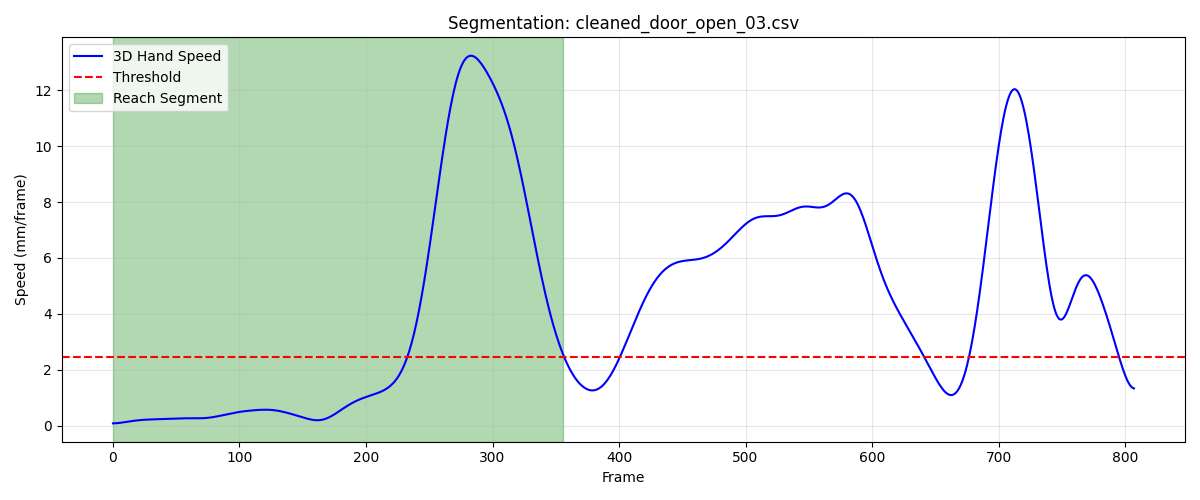

The table this chart was drawn from, first rows:
frame, sub_frame, shoulderr_x, shoulderr_y, shoulderr_z, humr1_x, humr1_y, humr1_z, humr2_x, humr2_y, humr2_z, humr3_x, humr3_y, humr3_z, humr4_x, humr4_y, humr4_z, humr5_x, humr5_y, humr5_z, humr6_x, humr6_y, humr6_z, humr7_x
1, 0, 320.4, -668.7, 665, 367.8, -632.6, 533.7, 375.7, -623.8, 461.7, 363.8, -684.2, 527.8, 322.4, -590.4, 513.9, 372.6, -686.6, 469.3, 335.4, -597.2, 459.3, 347.7
2, 0, 320.5, -668.6, 664.9, 367.9, -632.5, 533.6, 375.7, -623.7, 461.6, 363.9, -684.2, 527.7, 322.5, -590.4, 513.8, 372.7, -686.6, 469.2, 335.4, -597.2, 459.1, 347.7
3, 0, 320.6, -668.5, 664.9, 367.9, -632.5, 533.5, 375.8, -623.7, 461.6, 363.9, -684.1, 527.6, 322.6, -590.3, 513.7, 372.7, -686.6, 469.1, 335.4, -597.2, 459, 347.7
4, 0, 320.6, -668.5, 664.8, 368, -632.5, 533.4, 375.8, -623.7, 461.5, 363.9, -684.1, 527.6, 322.6, -590.3, 513.6, 372.7, -686.5, 469, 335.4, -597.3, 458.9, 347.7
5, 0, 320.7, -668.4, 664.7, 368, -632.4, 533.3, 375.8, -623.7, 461.4, 363.9, -684.1, 527.5, 322.6, -590.3, 513.5, 372.7, -686.6, 469, 335.4, -597.3, 458.8, 347.7
6, 0, 320.7, -668.4, 664.7, 368, -632.5, 533.2, 375.8, -623.7, 461.3, 363.9, -684.1, 527.4, 322.7, -590.3, 513.5, 372.7, -686.6, 468.9, 335.4, -597.3, 458.7, 347.6
7, 0, 320.7, -668.4, 664.6, 368, -632.5, 533.2, 375.8, -623.8, 461.3, 363.9, -684.1, 527.4, 322.7, -590.3, 513.4, 372.7, -686.7, 468.8, 335.4, -597.4, 458.7, 347.6
8, 0, 320.7, -668.3, 664.6, 368, -632.5, 533.1, 375.8, -623.8, 461.2, 363.9, -684.2, 527.4, 322.7, -590.4, 513.3, 372.6, -686.7, 468.8, 335.3, -597.5, 458.6, 347.5
9, 0, 320.7, -668.3, 664.5, 368, -632.6, 533.1, 375.8, -623.9, 461.2, 363.8, -684.2, 527.3, 322.7, -590.4, 513.3, 372.6, -686.8, 468.8, 335.3, -597.5, 458.5, 347.4
10, 0, 320.7, -668.4, 664.5, 367.9, -632.7, 533, 375.7, -624, 461.2, 363.8, -684.3, 527.3, 322.7, -590.5, 513.2, 372.5, -686.9, 468.7, 335.3, -597.6, 458.5, 347.4
11, 0, 320.7, -668.4, 664.5, 367.9, -632.8, 533, 375.7, -624.1, 461.1, 363.7, -684.4, 527.3, 322.6, -590.6, 513.2, 372.4, -687, 468.7, 335.3, -597.7, 458.4, 347.3
12, 0, 320.6, -668.4, 664.4, 367.8, -632.9, 533, 375.6, -624.3, 461.1, 363.6, -684.5, 527.2, 322.6, -590.7, 513.1, 372.3, -687.2, 468.7, 335.2, -597.8, 458.4, 347.1
13, 0, 320.5, -668.5, 664.4, 367.8, -633, 532.9, 375.6, -624.4, 461.1, 363.5, -684.6, 527.2, 322.6, -590.8, 513.1, 372.2, -687.3, 468.7, 335.2, -597.9, 458.4, 347
14, 0, 320.4, -668.6, 664.4, 367.7, -633.2, 532.9, 375.5, -624.6, 461.1, 363.4, -684.8, 527.2, 322.5, -590.9, 513.1, 372.1, -687.5, 468.7, 335.2, -598, 458.4, 346.9
15, 0, 320.3, -668.6, 664.4, 367.6, -633.3, 532.9, 375.4, -624.8, 461.1, 363.2, -684.9, 527.2, 322.5, -591, 513.1, 372, -687.7, 468.7, 335.2, -598.1, 458.4, 346.8
16, 0, 320.2, -668.7, 664.4, 367.5, -633.5, 532.9, 375.3, -624.9, 461.1, 363.1, -685.1, 527.2, 322.4, -591.1, 513, 371.9, -687.8, 468.7, 335.2, -598.2, 458.4, 346.6
17, 0, 320.1, -668.8, 664.4, 367.4, -633.7, 532.9, 375.2, -625.1, 461.1, 362.9, -685.2, 527.2, 322.3, -591.3, 513, 371.7, -688, 468.7, 335.1, -598.4, 458.4, 346.5
18, 0, 319.9, -668.9, 664.4, 367.3, -633.8, 532.9, 375.1, -625.3, 461.1, 362.8, -685.4, 527.2, 322.2, -591.4, 513, 371.5, -688.2, 468.7, 335.1, -598.5, 458.4, 346.3
19, 0, 319.7, -669.1, 664.4, 367.1, -634, 532.9, 375, -625.5, 461.1, 362.6, -685.6, 527.2, 322.1, -591.6, 513, 371.4, -688.4, 468.7, 335, -598.7, 458.4, 346.2
20, 0, 319.6, -669.2, 664.4, 367, -634.2, 532.9, 374.9, -625.7, 461.1, 362.4, -685.8, 527.3, 322.0, -591.7, 513, 371.2, -688.6, 468.8, 334.9, -598.9, 458.4, 346
21, 0, 319.4, -669.3, 664.5, 366.8, -634.4, 533, 374.7, -625.9, 461.1, 362.2, -686, 527.3, 321.9, -591.9, 513.1, 371, -688.8, 468.8, 334.7, -599.1, 458.4, 345.8
22, 0, 319.2, -669.5, 664.5, 366.6, -634.6, 533, 374.6, -626.1, 461.1, 362, -686.1, 527.3, 321.7, -592, 513.1, 370.8, -689, 468.8, 334.5, -599.3, 458.4, 345.6
23, 0, 319, -669.6, 664.5, 366.4, -634.8, 533, 374.4, -626.3, 461.1, 361.7, -686.3, 527.3, 321.5, -592.2, 513.1, 370.5, -689.2, 468.8, 334.3, -599.5, 458.4, 345.4
24, 0, 318.7, -669.8, 664.6, 366.2, -635, 533, 374.2, -626.5, 461.1, 361.5, -686.5, 527.4, 321.4, -592.4, 513.1, 370.3, -689.4, 468.9, 334.1, -599.7, 458.4, 345.1
25, 0, 318.5, -669.9, 664.6, 366, -635.2, 533.1, 374, -626.7, 461.2, 361.3, -686.7, 527.4, 321.2, -592.5, 513.1, 370.1, -689.6, 468.9, 333.9, -599.9, 458.4, 344.9
26, 0, 318.2, -670.1, 664.6, 365.8, -635.4, 533.1, 373.8, -627, 461.2, 361, -687, 527.4, 321, -592.7, 513.2, 369.8, -689.8, 468.9, 333.7, -600.1, 458.5, 344.6
27, 0, 318, -670.2, 664.6, 365.6, -635.6, 533.1, 373.6, -627.2, 461.2, 360.7, -687.2, 527.5, 320.8, -592.9, 513.2, 369.5, -690, 469, 333.5, -600.3, 458.5, 344.4
28, 0, 317.7, -670.4, 664.6, 365.3, -635.8, 533.2, 373.4, -627.4, 461.2, 360.4, -687.4, 527.5, 320.6, -593.1, 513.2, 369.2, -690.3, 469, 333.4, -600.5, 458.5, 344.1
29, 0, 317.4, -670.5, 664.7, 365, -636.1, 533.2, 373.1, -627.7, 461.3, 360.1, -687.6, 527.5, 320.4, -593.3, 513.2, 368.9, -690.5, 469, 333.2, -600.6, 458.5, 343.9
30, 0, 317.1, -670.6, 664.7, 364.8, -636.3, 533.2, 372.9, -627.9, 461.3, 359.8, -687.8, 527.6, 320.1, -593.4, 513.3, 368.6, -690.7, 469.1, 333, -600.8, 458.6, 343.6
31, 0, 316.8, -670.7, 664.7, 364.4, -636.5, 533.3, 372.6, -628.1, 461.4, 359.4, -688, 527.6, 319.9, -593.6, 513.3, 368.3, -690.9, 469.1, 332.8, -600.9, 458.6, 343.3
32, 0, 316.4, -670.8, 664.7, 364.1, -636.6, 533.4, 372.3, -628.2, 461.5, 359.1, -688.2, 527.7, 319.6, -593.7, 513.4, 367.9, -691, 469.2, 332.6, -601, 458.7, 343
33, 0, 316.1, -670.9, 664.8, 363.8, -636.8, 533.4, 372, -628.4, 461.5, 358.7, -688.3, 527.7, 319.4, -593.8, 513.4, 367.6, -691.1, 469.2, 332.3, -601.1, 458.7, 342.8
34, 0, 315.8, -670.9, 664.8, 363.5, -636.9, 533.5, 371.7, -628.5, 461.6, 358.3, -688.4, 527.8, 319.1, -593.9, 513.5, 367.2, -691.3, 469.3, 332, -601.2, 458.8, 342.5
35, 0, 315.4, -671, 664.9, 363.1, -637, 533.6, 371.4, -628.6, 461.7, 357.9, -688.5, 527.9, 318.7, -593.9, 513.6, 366.9, -691.3, 469.4, 331.7, -601.2, 458.9, 342.2
36, 0, 315.1, -671, 665, 362.8, -637, 533.7, 371.1, -628.6, 461.8, 357.6, -688.5, 528, 318.4, -594, 513.7, 366.6, -691.4, 469.5, 331.4, -601.3, 459.0, 341.9
37, 0, 314.8, -671, 665.1, 362.5, -637, 533.8, 370.7, -628.6, 462, 357.2, -688.5, 528.2, 318.1, -594, 513.8, 366.3, -691.4, 469.7, 331, -601.3, 459.1, 341.6
38, 0, 314.5, -671, 665.2, 362.1, -637, 534, 370.4, -628.6, 462.1, 356.9, -688.5, 528.3, 317.7, -594, 513.9, 366, -691.4, 469.8, 330.6, -601.4, 459.2, 341.4
39, 0, 314.2, -671, 665.4, 361.8, -636.9, 534.1, 370.1, -628.6, 462.2, 356.6, -688.5, 528.5, 317.3, -594, 514, 365.7, -691.4, 470, 330.3, -601.4, 459.4, 341.1
40, 0, 313.9, -671.1, 665.5, 361.5, -636.9, 534.2, 369.7, -628.6, 462.4, 356.4, -688.4, 528.6, 317, -594, 514.1, 365.5, -691.3, 470.1, 329.9, -601.4, 459.5, 340.8
41, 0, 313.6, -671.1, 665.6, 361.2, -636.8, 534.4, 369.4, -628.5, 462.5, 356.1, -688.4, 528.8, 316.6, -594, 514.3, 365.2, -691.3, 470.3, 329.6, -601.4, 459.6, 340.6
42, 0, 313.3, -671.1, 665.8, 361, -636.8, 534.5, 369.1, -628.5, 462.6, 355.9, -688.3, 528.9, 316.3, -594, 514.4, 365, -691.3, 470.4, 329.3, -601.4, 459.8, 340.4
43, 0, 313, -671.2, 665.9, 360.7, -636.8, 534.6, 368.8, -628.5, 462.7, 355.7, -688.3, 529, 316, -594, 514.5, 364.8, -691.2, 470.5, 329, -601.4, 459.9, 340.1
44, 0, 312.7, -671.2, 666, 360.4, -636.8, 534.7, 368.5, -628.5, 462.8, 355.5, -688.3, 529.1, 315.7, -594.1, 514.6, 364.6, -691.2, 470.6, 328.7, -601.4, 460, 339.9
45, 0, 312.5, -671.2, 666.1, 360.1, -636.8, 534.9, 368.3, -628.5, 462.9, 355.2, -688.3, 529.2, 315.4, -594.1, 514.7, 364.3, -691.2, 470.7, 328.4, -601.4, 460.1, 339.7
46, 0, 312.2, -671.3, 666.2, 359.9, -636.8, 535, 368, -628.6, 463, 355, -688.3, 529.3, 315.1, -594.2, 514.8, 364.1, -691.2, 470.8, 328.2, -601.4, 460.2, 339.5
47, 0, 312, -671.3, 666.3, 359.6, -636.8, 535.1, 367.7, -628.6, 463.1, 354.7, -688.4, 529.4, 314.9, -594.2, 514.9, 363.9, -691.2, 470.9, 328, -601.4, 460.3, 339.3
48, 0, 311.7, -671.3, 666.3, 359.4, -636.9, 535.2, 367.5, -628.7, 463.2, 354.5, -688.4, 529.5, 314.6, -594.2, 515, 363.6, -691.2, 471, 327.7, -601.4, 460.4, 339.1
49, 0, 311.5, -671.4, 666.4, 359.1, -636.9, 535.2, 367.2, -628.7, 463.3, 354.2, -688.5, 529.5, 314.4, -594.3, 515.1, 363.4, -691.3, 471, 327.5, -601.5, 460.5, 338.8
50, 0, 311.3, -671.4, 666.5, 358.9, -637, 535.3, 367, -628.7, 463.4, 354, -688.5, 529.6, 314.1, -594.3, 515.2, 363.1, -691.3, 471.1, 327.3, -601.5, 460.6, 338.6
51, 0, 311, -671.5, 666.5, 358.6, -637, 535.4, 366.8, -628.7, 463.5, 353.8, -688.6, 529.7, 313.9, -594.4, 515.3, 362.9, -691.3, 471.2, 327.1, -601.5, 460.6, 338.4
52, 0, 310.8, -671.5, 666.6, 358.4, -637.1, 535.5, 366.6, -628.7, 463.6, 353.5, -688.6, 529.7, 313.7, -594.4, 515.3, 362.7, -691.3, 471.2, 326.8, -601.5, 460.7, 338.2
53, 0, 310.5, -671.6, 666.7, 358.1, -637.1, 535.5, 366.3, -628.7, 463.6, 353.3, -688.6, 529.8, 313.4, -594.4, 515.4, 362.4, -691.4, 471.3, 326.6, -601.5, 460.8, 338
54, 0, 310.3, -671.6, 666.7, 357.9, -637.1, 535.6, 366.1, -628.7, 463.7, 353, -688.6, 529.8, 313.2, -594.5, 515.5, 362.2, -691.4, 471.3, 326.3, -601.6, 460.8, 337.8
55, 0, 310.1, -671.7, 666.8, 357.6, -637.1, 535.6, 365.9, -628.7, 463.8, 352.8, -688.6, 529.9, 312.9, -594.5, 515.5, 362, -691.4, 471.4, 326.1, -601.6, 460.9, 337.6
56, 0, 309.8, -671.7, 666.8, 357.4, -637.1, 535.7, 365.6, -628.6, 463.9, 352.6, -688.6, 529.9, 312.6, -594.5, 515.6, 361.8, -691.3, 471.4, 325.8, -601.6, 461, 337.4
57, 0, 309.6, -671.7, 666.8, 357.1, -637.1, 535.8, 365.4, -628.6, 463.9, 352.4, -688.6, 530, 312.3, -594.5, 515.6, 361.6, -691.3, 471.5, 325.5, -601.5, 461, 337.2
58, 0, 309.3, -671.7, 666.9, 356.8, -637, 535.8, 365.2, -628.5, 464, 352.2, -688.6, 530, 312, -594.5, 515.7, 361.4, -691.3, 471.5, 325.3, -601.5, 461.1, 337
59, 0, 309.1, -671.7, 666.9, 356.6, -637, 535.9, 364.9, -628.5, 464, 352, -688.5, 530.1, 311.7, -594.4, 515.7, 361.2, -691.2, 471.6, 325, -601.5, 461.1, 336.8
60, 0, 308.8, -671.7, 667, 356.3, -636.9, 535.9, 364.6, -628.4, 464.1, 351.7, -688.5, 530.1, 311.4, -594.4, 515.8, 361, -691.2, 471.6, 324.6, -601.5, 461.2, 336.6
... 297 more rows
